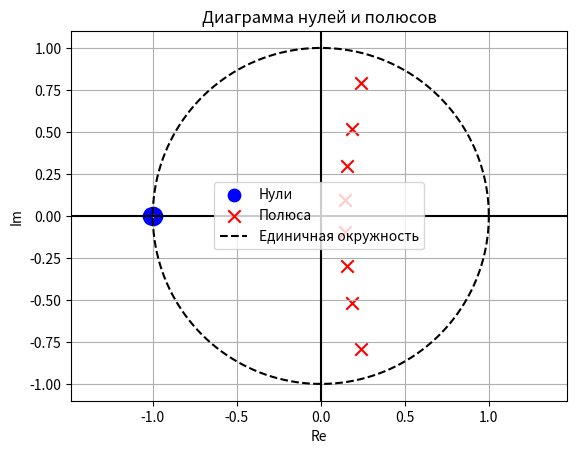
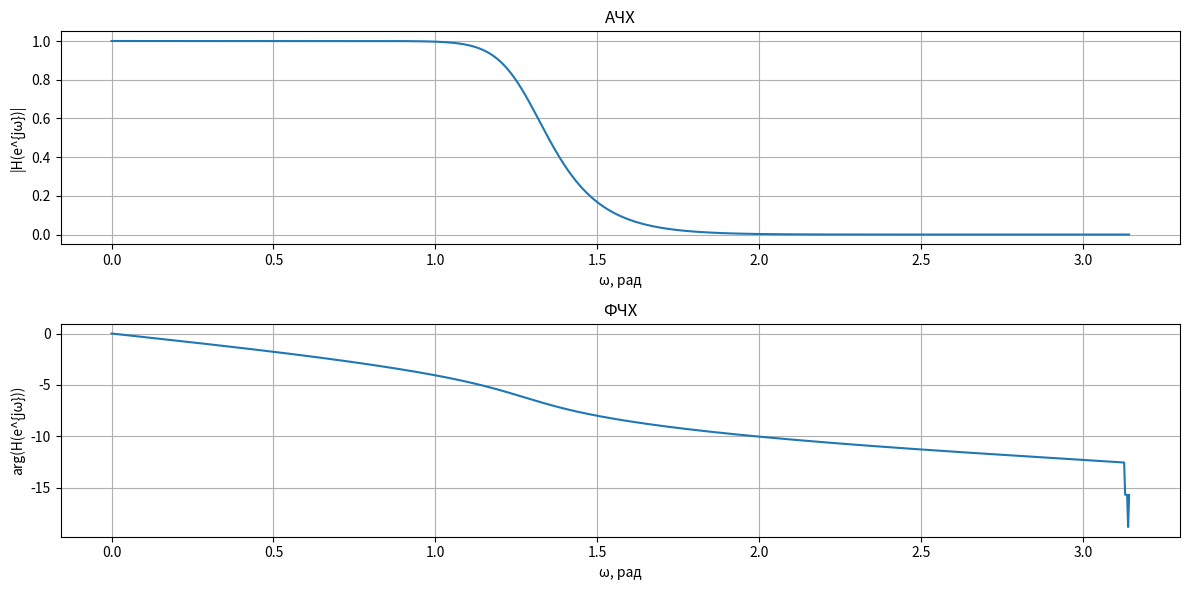
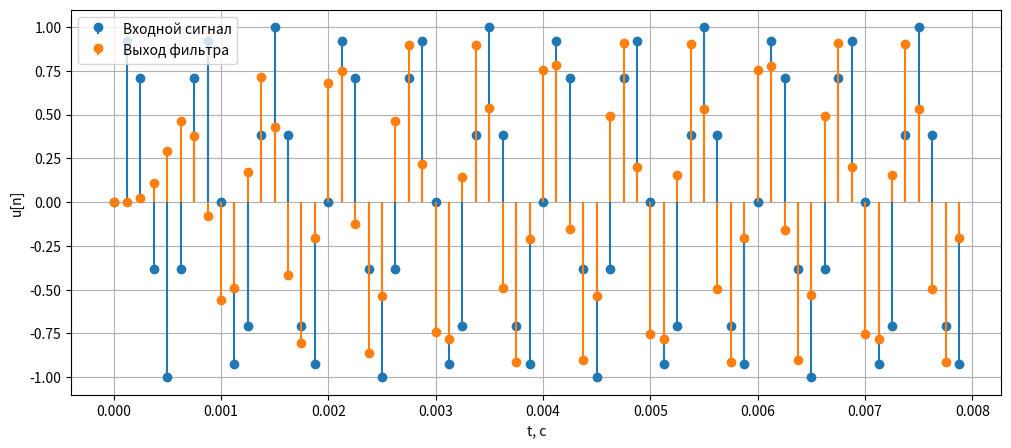

Python code for these plots, in order:
import numpy as np
import matplotlib.pyplot as plt

# Параметры
n = 8
fc = 1900
fd = 8000
Omega_c = 2 * np.pi * fc  # аналоговая частота среза

# Расчёт полюсов фильтра Баттерворта
poles = []
for k in range(1, n+1):
    angle = np.pi * (2*k + n - 1) / (2*n)
    p = Omega_c * np.exp(1j*angle)
    if np.real(p) < 0:
        poles.append(p)

# Коэффициенты ai и bi аналоговыого фильтра
a_s = np.poly(poles).real
b_s = np.array([Omega_c**n])
print("Аналоговый фильтр H(s):")
print("b(s) =", b_s)
print("a(s) =", np.round(a_s, 6))


# Билинейное преобразование
def bilinear_manual(b, a, fs):
    T = 1/fs
    # Нахождение полюсов аналогового фильтра
    poles_s = np.roots(a)
    zeros_s = np.roots(b) if len(b) > 1 else np.array([])

    # Преобразование полюсов и нулей в z-плоскость
    z_poles = [(1 + p*T/2)/(1 - p*T/2) for p in poles_s]
    z_zeros = [(1 + z*T/2)/(1 - z*T/2) for z in zeros_s] if len(zeros_s) > 0 else np.array([-1]*len(z_poles))

    # Вычисление коэффициентов цифрового фильтра
    a_z = np.poly(z_poles).real
    b_z = np.poly(z_zeros).real
    b_z = b_z * np.sum(a_z)/np.sum(b_z)

    return b_z, a_z


b_z, a_z = bilinear_manual(b_s, a_s, fd)
print("\nЦифровой фильтр H(z):")
print("b =", np.round(b_z, 6))
print("a =", np.round(a_z, 6))


# Вывод диаграммы нулей и полюсов
# Нули и полюса
zeros = np.roots(b_z)
poles = np.roots(a_z)
plt.scatter(np.real(zeros), np.imag(zeros), marker='o', color='blue', s=80, label='Нули')
plt.scatter(np.real(poles), np.imag(poles), marker='x', color='red', s=80, label='Полюса')

# Единичная окружность
phi = np.linspace(0, 2*np.pi, 500)
plt.plot(np.cos(phi), np.sin(phi), 'k--', label='Единичная окружность')

plt.axhline(0, color='black')  # горизонтальная ось Re
plt.axvline(0, color='black')  # вертикальная ось Im
plt.xlabel('Re')
plt.ylabel('Im')
plt.legend()
plt.title("Диаграмма нулей и полюсов")
plt.grid(True)
plt.xlim(-1.5, 1.5)
plt.ylim(-1.5, 1.5)
plt.axis('equal')  # равные масштабы по осям
plt.show()

# АЧХ и ФЧХ
omega = np.linspace(0, np.pi, 1024)
ejw = np.exp(1j*omega)
H = np.polyval(b_z, ejw) / np.polyval(a_z, ejw)
A = np.abs(H)
phi = np.angle(H)
phi = np.unwrap(phi)

plt.figure(figsize=(12, 6))
plt.subplot(2, 1, 1)
plt.plot(omega, A)
plt.title("АЧХ")
plt.xlabel("ω, рад")
plt.ylabel("|H(e^{jω})|")
plt.grid()

plt.subplot(2, 1, 2)
plt.plot(omega, phi)
plt.title("ФЧХ")
plt.xlabel("ω, рад")
plt.ylabel("arg(H(e^{jω}))")
plt.grid()
plt.tight_layout()
plt.show()

# Фильтрация цифрового гармонического сигнала
f0 = 1500
N = 64
n_t = np.arange(N)
x = np.sin(2*np.pi*f0*n_t/fd)


# Функция применения фильтра
def apply_filter(b, a, x):
    y = np.zeros_like(x)
    for n_idx in range(len(x)):
        y[n_idx] = b[0]*x[n_idx]
        for i in range(1, len(b)):
            if n_idx - i >= 0:
                y[n_idx] += b[i] * x[n_idx - i]
        for j in range(1, len(a)):
            if n_idx - j >= 0:
                y[n_idx] -= a[j] * y[n_idx - j]
    return y


y = apply_filter(b_z, a_z, x)
plt.figure(figsize=(12,5))
plt.stem(n_t/fd, x, linefmt='C0-', markerfmt='C0o', basefmt=" ", label="Входной сигнал")
plt.stem(n_t/fd, y, linefmt='C1-', markerfmt='C1o', basefmt=" ", label="Выход фильтра")
plt.xlabel("t, с")
plt.ylabel("u[n]")
plt.legend()
plt.grid()
plt.show()
